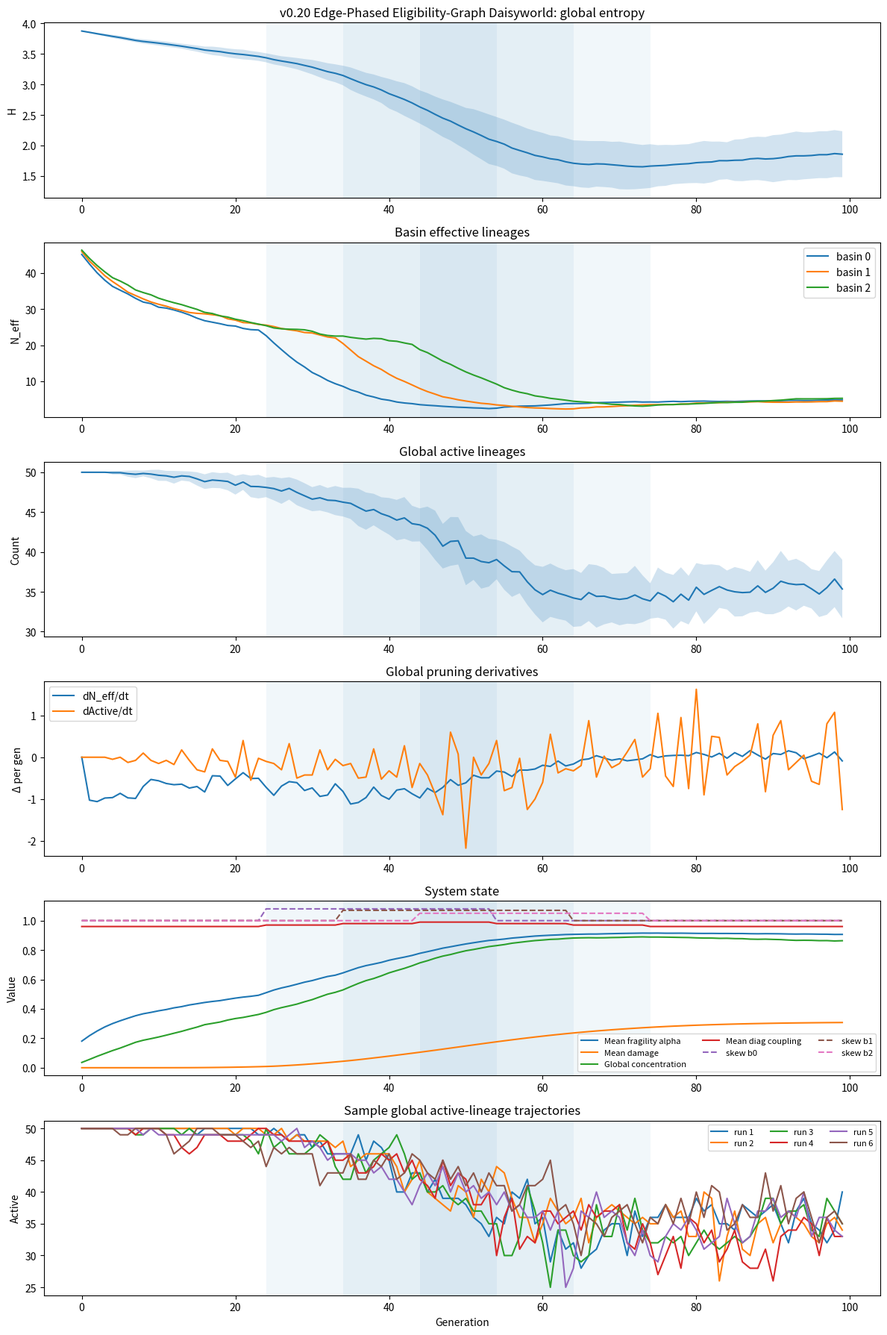

This chart was generated by the following Python code:
import json
from pathlib import Path

import matplotlib.pyplot as plt
import numpy as np

# -----------------------------
# Parameters
# -----------------------------

NUM_BASINS = 3
POP_SIZE_PER_BASIN = [800, 1000, 1200]
NUM_LINEAGES = 50
GENERATIONS = 100
TRIALS = 40

NOISE_SIGMA = 0.2

# Leakage / informal channel
EPP_RATE = 0.03
EPP_STATUS_WEIGHT = 0.5
SIGNAL_CORRELATION = 0.5

# Bounded compression windows by basin
WINDOW_STARTS = [24, 34, 44]
WINDOW_ENDS = [54, 64, 74]

BASE_SKEW = 1.00
WINDOW_SKEWS = [1.08, 1.07, 1.05]
POST_SKEW = 1.00

# Fragility parameters
MIN_LINEAGE_SIZE = 5
MIN_PENALTY = 0.10
BASE_FRAGILITY_ALPHA = 0.10
FRAGILITY_GAIN = 0.90
BASIN_BASE_FRAGILITY_MULTIPLIERS = [1.00, 0.90, 0.75]

# Keep v0.19 behavior: no extra window fragility multiplier in graph branch.

# Damage / hysteresis parameters
DAMAGE_CONC_THRESHOLD = 0.45
DAMAGE_ACCUM_GAIN = 0.035
DAMAGE_DECAY = 0.05
DAMAGE_ALPHA_GAIN = 0.30

# Initial heterogeneity
INITIAL_HETEROGENEITY_SIGMA = 0.20

# Basin coupling
BASE_BASIN_COUPLING = np.array(
    [
        [0.96, 0.02, 0.02],
        [0.02, 0.96, 0.02],
        [0.02, 0.02, 0.96],
    ],
    dtype=float,
)
WINDOW_CLOSED_DIAG = 0.99

# Eligibility graph classes
CLASS_PROBS = np.array([0.20, 0.40, 0.40], dtype=float)  # core, intermediate, periphery
CLASS_NAMES = ["core", "intermediate", "periphery"]

# Graph endpoints
E_OPEN = np.array(
    [
        [1.00, 0.95, 0.90],
        [0.95, 1.00, 0.92],
        [0.90, 0.92, 1.00],
    ],
    dtype=float,
)

E_TIGHT = np.array(
    [
        [1.00, 0.45, 0.10],
        [0.45, 0.75, 0.20],
        [0.10, 0.20, 0.55],
    ],
    dtype=float,
)

# Edge-phased schedules over local phase p in [0,1]
# (start_phase, end_phase) for tightening from open -> tight.
EDGE_PHASES = {
    (0, 2): (0.0, 0.4),  # core-periphery earliest
    (2, 0): (0.0, 0.4),
    (1, 2): (0.2, 0.7),  # intermediate-periphery next
    (2, 1): (0.2, 0.7),
    (0, 1): (0.5, 1.0),  # core-intermediate latest bridge
    (1, 0): (0.5, 1.0),
    # within-class edges fixed for first pass
    (0, 0): None,
    (1, 1): None,
    (2, 2): None,
}

# Local timing metric
ROLLING_PRUNING_WINDOW = 5

# Plotting / runs
SAMPLE_RUNS = 6
RANDOM_SEED = 42

FIGURE_PATH = Path("figures/sim_v0_20.png")
SUMMARY_PATH = Path("notes/v0_20_summary.json")


# -----------------------------
# Utilities
# -----------------------------

def normalize(probs: np.ndarray) -> np.ndarray:
    probs = np.array(probs, dtype=float)
    total = probs.sum()
    if total <= 0:
        return np.ones_like(probs) / len(probs)
    return probs / total


def shannon_entropy(counts: np.ndarray) -> float:
    counts = np.array(counts, dtype=float)
    total = counts.sum()
    if total == 0:
        return 0.0
    p = counts / total
    p = p[p > 0]
    return float(-(p * np.log(p)).sum())


def effective_lineages(counts: np.ndarray) -> float:
    return float(np.exp(shannon_entropy(counts)))


def first_difference(series: np.ndarray) -> np.ndarray:
    return np.diff(series, prepend=series[0])


def second_difference(series: np.ndarray) -> np.ndarray:
    d1 = first_difference(series)
    return np.diff(d1, prepend=d1[0])


def late_run_slope(series: np.ndarray, start: int = 70) -> float:
    x = np.arange(start, len(series))
    y = series[start:]
    if len(x) < 2:
        return 0.0
    m, _ = np.polyfit(x, y, 1)
    return float(m)


def gini(values: np.ndarray) -> float:
    x = np.array(values, dtype=float)
    if np.allclose(x.sum(), 0.0):
        return 0.0
    x = np.sort(x)
    n = len(x)
    index = np.arange(1, n + 1)
    return float((np.sum((2 * index - n - 1) * x)) / (n * np.sum(x)))


def top_k_shares(counts: np.ndarray) -> dict:
    counts = np.array(counts, dtype=float)
    total = counts.sum()
    if total <= 0:
        return {"top1": 0.0, "top3": 0.0, "top5": 0.0}
    sorted_counts = np.sort(counts)[::-1]
    return {
        "top1": float(sorted_counts[:1].sum() / total),
        "top3": float(sorted_counts[:3].sum() / total),
        "top5": float(sorted_counts[:5].sum() / total),
    }


def safe_correlation(a: np.ndarray, b: np.ndarray) -> float:
    a = np.array(a, dtype=float)
    b = np.array(b, dtype=float)
    if np.std(a) < 1e-12 or np.std(b) < 1e-12:
        return 0.0
    return float(np.corrcoef(a, b)[0, 1])


def fragility_multiplier(counts: np.ndarray, alpha: float) -> np.ndarray:
    counts = np.array(counts, dtype=float)
    ratio = counts / MIN_LINEAGE_SIZE
    ratio = np.clip(ratio, 0.0, 1.0)
    shaped = ratio ** alpha
    shaped = np.where(counts >= MIN_LINEAGE_SIZE, 1.0, shaped)
    shaped = np.maximum(shaped, MIN_PENALTY)
    return shaped


def compute_attractiveness(counts: np.ndarray) -> np.ndarray:
    base = normalize(counts)
    noise = np.random.lognormal(mean=0.0, sigma=0.5, size=len(counts))

    if SIGNAL_CORRELATION == 0.0:
        attr = noise
    elif SIGNAL_CORRELATION > 0.0:
        attr = (base ** SIGNAL_CORRELATION) * noise
    else:
        inv = 1.0 / (base + 1e-9)
        inv = normalize(inv)
        attr = (inv ** abs(SIGNAL_CORRELATION)) * noise

    return normalize(attr)


def initial_counts_from_distribution(pop_size: int) -> np.ndarray:
    weights = np.random.lognormal(mean=0.0, sigma=INITIAL_HETEROGENEITY_SIGMA, size=NUM_LINEAGES)
    weights = normalize(weights)
    return np.random.multinomial(pop_size, weights)


def initial_classes() -> np.ndarray:
    return np.random.choice(np.arange(3), size=NUM_LINEAGES, p=CLASS_PROBS)


def tercile_labels(initial_counts: np.ndarray) -> np.ndarray:
    order = np.argsort(initial_counts)
    labels = np.zeros(len(initial_counts), dtype=int)
    n = len(initial_counts)
    t1 = n // 3
    t2 = 2 * n // 3
    labels[order[:t1]] = 0
    labels[order[t1:t2]] = 1
    labels[order[t2:]] = 2
    return labels


def tercile_stats(initial_labels: np.ndarray, final_counts: np.ndarray) -> dict:
    out = {}
    total = final_counts.sum()
    for tercile, name in [(0, "lower"), (1, "middle"), (2, "upper")]:
        mask = initial_labels == tercile
        group_counts = final_counts[mask]
        survivors = np.count_nonzero(group_counts)
        group_total = group_counts.sum()
        out[f"{name}_survival_rate"] = float(survivors / mask.sum())
        out[f"{name}_final_share"] = float(group_total / total) if total > 0 else 0.0
    return out


def in_window(gen: int, basin_idx: int) -> bool:
    return WINDOW_STARTS[basin_idx] <= gen < WINDOW_ENDS[basin_idx]


def local_phase(gen: int, basin_idx: int) -> float:
    start = WINDOW_STARTS[basin_idx]
    end = WINDOW_ENDS[basin_idx]
    if gen < start:
        return 0.0
    if gen >= end:
        return 1.0
    return float((gen - start) / max(1, end - start))


def current_skew(gen: int, basin_idx: int) -> float:
    if gen < WINDOW_STARTS[basin_idx]:
        return BASE_SKEW
    if gen < WINDOW_ENDS[basin_idx]:
        return WINDOW_SKEWS[basin_idx]
    return POST_SKEW


def current_fragility_gain(gen: int, basin_idx: int) -> float:
    return FRAGILITY_GAIN * BASIN_BASE_FRAGILITY_MULTIPLIERS[basin_idx]


def rolling_main_pruning_time(series: np.ndarray, window: int = ROLLING_PRUNING_WINDOW) -> int:
    if len(series) <= window:
        return int(np.argmin(first_difference(series)))
    diffs = np.diff(series)
    rolling = np.convolve(diffs, np.ones(window), mode="valid")
    idx = int(np.argmin(rolling))
    midpoint = idx + window // 2 + 1
    return int(midpoint)


def coupling_for_generation(gen: int) -> np.ndarray:
    mat = BASE_BASIN_COUPLING.copy()
    for b in range(NUM_BASINS):
        if in_window(gen, b):
            off_diag_sum = 1.0 - WINDOW_CLOSED_DIAG
            share = off_diag_sum / (NUM_BASINS - 1)
            mat[b, :] = share
            mat[b, b] = WINDOW_CLOSED_DIAG
    return mat


def interpolate_edge(open_val: float, tight_val: float, phase: float, schedule) -> float:
    if schedule is None:
        return open_val
    start, end = schedule
    if phase <= start:
        x = 0.0
    elif phase >= end:
        x = 1.0
    else:
        x = (phase - start) / (end - start)
    return float((1.0 - x) * open_val + x * tight_val)


def active_formal_matrix(gen: int, basin_idx: int) -> np.ndarray:
    phase = local_phase(gen, basin_idx)
    mat = E_OPEN.copy()
    for i in range(3):
        for j in range(3):
            sched = EDGE_PHASES[(i, j)]
            mat[i, j] = interpolate_edge(E_OPEN[i, j], E_TIGHT[i, j], phase, sched)
    # enforce symmetry against possible future schedule mismatch
    mat = 0.5 * (mat + mat.T)
    return mat


def active_informal_matrix(formal_matrix: np.ndarray) -> np.ndarray:
    return 0.5 * E_OPEN + 0.5 * formal_matrix


def class_weights(counts: np.ndarray, classes: np.ndarray) -> np.ndarray:
    totals = np.zeros(3, dtype=float)
    for c in range(3):
        totals[c] = counts[classes == c].sum()
    return normalize(totals)


def connectivity_scores(counts: np.ndarray, classes: np.ndarray, matrix: np.ndarray) -> np.ndarray:
    weights = class_weights(counts, classes)
    scores = np.ones(len(counts), dtype=float)
    for i in range(len(counts)):
        c = classes[i]
        scores[i] = float(np.dot(matrix[c], weights))
    return scores


# -----------------------------
# Single run
# -----------------------------

def run_once() -> dict:
    basin_counts = np.stack([initial_counts_from_distribution(pop) for pop in POP_SIZE_PER_BASIN], axis=0)
    basin_classes = np.stack([initial_classes() for _ in range(NUM_BASINS)], axis=0)

    initial_global_counts = basin_counts.sum(axis=0)
    initial_labels = tercile_labels(initial_global_counts)

    entropy_hist = []
    neff_hist = []
    active_hist = []
    alpha_hist = []
    damage_hist = []
    global_concentration_hist = []
    mean_diag_coupling_hist = []

    basin_entropy_hist = [[] for _ in range(NUM_BASINS)]
    basin_neff_hist = [[] for _ in range(NUM_BASINS)]
    basin_active_hist = [[] for _ in range(NUM_BASINS)]
    basin_damage_hist = [[] for _ in range(NUM_BASINS)]
    basin_skew_hist = [[] for _ in range(NUM_BASINS)]
    basin_fragility_gain_hist = [[] for _ in range(NUM_BASINS)]

    basin_damage = np.zeros(NUM_BASINS, dtype=float)

    for gen in range(GENERATIONS):
        next_counts = np.zeros_like(basin_counts)

        for b in range(NUM_BASINS):
            counts = basin_counts[b].copy()
            classes = basin_classes[b]
            skew = current_skew(gen, b)
            local_fragility_gain = current_fragility_gain(gen, b)
            formal_matrix = active_formal_matrix(gen, b)
            informal_matrix = active_informal_matrix(formal_matrix)

            current_neff = effective_lineages(counts)
            concentration = 1.0 - (current_neff / NUM_LINEAGES)
            concentration = float(np.clip(concentration, 0.0, 1.0))

            excess_concentration = max(0.0, concentration - DAMAGE_CONC_THRESHOLD)
            basin_damage[b] = basin_damage[b] + DAMAGE_ACCUM_GAIN * excess_concentration - DAMAGE_DECAY * basin_damage[b]
            basin_damage[b] = float(np.clip(basin_damage[b], 0.0, 1.0))

            effective_alpha = (
                BASE_FRAGILITY_ALPHA
                + local_fragility_gain * concentration
                + DAMAGE_ALPHA_GAIN * basin_damage[b]
            )

            formal_probs = normalize(counts)
            formal_probs = formal_probs ** skew
            formal_probs *= fragility_multiplier(counts, effective_alpha)
            formal_probs *= connectivity_scores(counts, classes, formal_matrix)

            if NOISE_SIGMA > 0:
                noise = np.random.lognormal(mean=0.0, sigma=NOISE_SIGMA, size=len(formal_probs))
                formal_probs *= noise

            formal_probs = normalize(formal_probs)

            attractiveness = compute_attractiveness(counts)
            informal_scores = connectivity_scores(counts, classes, informal_matrix)
            uniform_probs = np.ones(NUM_LINEAGES, dtype=float) / NUM_LINEAGES

            epp_probs = EPP_STATUS_WEIGHT * (attractiveness * informal_scores) + (1.0 - EPP_STATUS_WEIGHT) * uniform_probs
            epp_probs = normalize(epp_probs)

            total_probs = (1.0 - EPP_RATE) * formal_probs + EPP_RATE * epp_probs
            total_probs = normalize(total_probs)

            next_counts[b] = np.random.multinomial(POP_SIZE_PER_BASIN[b], total_probs)

            basin_entropy_hist[b].append(shannon_entropy(next_counts[b]))
            basin_neff_hist[b].append(effective_lineages(next_counts[b]))
            basin_active_hist[b].append(int(np.count_nonzero(next_counts[b])))
            basin_damage_hist[b].append(float(basin_damage[b]))
            basin_skew_hist[b].append(float(skew))
            basin_fragility_gain_hist[b].append(float(local_fragility_gain))

        coupling = coupling_for_generation(gen)
        coupled_counts = np.zeros_like(next_counts, dtype=float)
        for lineage in range(NUM_LINEAGES):
            source_vector = next_counts[:, lineage].astype(float)
            transferred = coupling @ source_vector
            coupled_counts[:, lineage] = transferred

        basin_counts = np.zeros_like(next_counts)
        for b in range(NUM_BASINS):
            probs = normalize(coupled_counts[b])
            basin_counts[b] = np.random.multinomial(POP_SIZE_PER_BASIN[b], probs)

        global_counts = basin_counts.sum(axis=0)

        entropy_hist.append(shannon_entropy(global_counts))
        neff_hist.append(effective_lineages(global_counts))
        active_hist.append(int(np.count_nonzero(global_counts)))
        alpha_hist.append(float(np.mean([
            BASE_FRAGILITY_ALPHA
            + current_fragility_gain(gen, b) * np.clip(1.0 - (effective_lineages(basin_counts[b]) / NUM_LINEAGES), 0.0, 1.0)
            + DAMAGE_ALPHA_GAIN * basin_damage[b]
            for b in range(NUM_BASINS)
        ])))
        damage_hist.append(float(np.mean(basin_damage)))
        global_concentration_hist.append(float(np.clip(1.0 - (effective_lineages(global_counts) / NUM_LINEAGES), 0.0, 1.0)))
        mean_diag_coupling_hist.append(float(np.mean(np.diag(coupling))))

    final_global_counts = basin_counts.sum(axis=0)

    entropy = np.array(entropy_hist)
    neff = np.array(neff_hist)
    active = np.array(active_hist)
    alpha = np.array(alpha_hist)
    damage = np.array(damage_hist)
    global_concentration = np.array(global_concentration_hist)
    mean_diag_coupling = np.array(mean_diag_coupling_hist)

    basin_entropy = [np.array(x) for x in basin_entropy_hist]
    basin_neff = [np.array(x) for x in basin_neff_hist]
    basin_active = [np.array(x) for x in basin_active_hist]
    basin_damage_series = [np.array(x) for x in basin_damage_hist]
    basin_skew = [np.array(x) for x in basin_skew_hist]
    basin_fragility_gain = [np.array(x) for x in basin_fragility_gain_hist]

    d_neff = first_difference(neff)
    d_active = first_difference(active)
    dd_neff = second_difference(neff)

    shares = top_k_shares(final_global_counts)
    terciles = tercile_stats(initial_labels, final_global_counts)

    global_window_midpoint = float(np.mean([(s + e) / 2.0 for s, e in zip(WINDOW_STARTS, WINDOW_ENDS)]))
    peak_pruning_gen = int(np.argmin(d_neff))
    pruning_lag = float(peak_pruning_gen - global_window_midpoint)

    total_entropy_loss = float(entropy[0] - entropy[-1])
    pre_cut = min(WINDOW_STARTS)
    post_cut = max(WINDOW_ENDS) - 1
    pre_entropy_loss = float(entropy[0] - entropy[pre_cut])
    window_entropy_loss = float(entropy[pre_cut] - entropy[post_cut])
    post_entropy_loss = float(entropy[post_cut] - entropy[-1])

    initial_shares = top_k_shares(initial_global_counts)

    basin_single_step_pruning = []
    basin_main_pruning = []
    basin_entropy_loss_window = []
    for b in range(NUM_BASINS):
        b_d_neff = first_difference(basin_neff[b])
        basin_single_step_pruning.append(int(np.argmin(b_d_neff)))
        basin_main_pruning.append(int(rolling_main_pruning_time(basin_neff[b], ROLLING_PRUNING_WINDOW)))
        b_pre = WINDOW_STARTS[b]
        b_post = WINDOW_ENDS[b] - 1
        basin_entropy_loss_window.append(float(basin_entropy[b][b_pre] - basin_entropy[b][b_post]))

    summary = {
        "top1": shares["top1"],
        "top3": shares["top3"],
        "top5": shares["top5"],
        "initial_top1": initial_shares["top1"],
        "initial_top3": initial_shares["top3"],
        "initial_gini": gini(initial_global_counts),
        "final_gini": gini(final_global_counts),
        "initial_final_corr": safe_correlation(initial_global_counts, final_global_counts),
        "peak_pruning_gen": peak_pruning_gen,
        "pruning_lag": pruning_lag,
        "max_curvature_gen": int(np.argmax(np.abs(dd_neff))),
        "late_neff_slope": late_run_slope(neff),
        "late_active_slope": late_run_slope(active),
        "entropy_loss_total": total_entropy_loss,
        "entropy_loss_pre": pre_entropy_loss,
        "entropy_loss_window": window_entropy_loss,
        "entropy_loss_post": post_entropy_loss,
        "initial_mean_count": float(initial_global_counts.mean()),
        "initial_std_count": float(initial_global_counts.std()),
        "final_damage": float(damage[-1]),
        "max_damage": float(damage.max()),
        "mean_diag_coupling_final": float(mean_diag_coupling[-1]),
        "mean_diag_coupling_max": float(mean_diag_coupling.max()),
        "basin0_single_step_pruning": float(basin_single_step_pruning[0]),
        "basin1_single_step_pruning": float(basin_single_step_pruning[1]),
        "basin2_single_step_pruning": float(basin_single_step_pruning[2]),
        "basin0_main_pruning": float(basin_main_pruning[0]),
        "basin1_main_pruning": float(basin_main_pruning[1]),
        "basin2_main_pruning": float(basin_main_pruning[2]),
        "basin0_window_loss": float(basin_entropy_loss_window[0]),
        "basin1_window_loss": float(basin_entropy_loss_window[1]),
        "basin2_window_loss": float(basin_entropy_loss_window[2]),
        **terciles,
    }

    return {
        "entropy": entropy,
        "neff": neff,
        "active": active,
        "alpha": alpha,
        "damage": damage,
        "global_concentration": global_concentration,
        "mean_diag_coupling": mean_diag_coupling,
        "d_neff": d_neff,
        "d_active": d_active,
        "basin_entropy": basin_entropy,
        "basin_neff": basin_neff,
        "basin_active": basin_active,
        "basin_damage": basin_damage_series,
        "basin_skew": basin_skew,
        "basin_fragility_gain": basin_fragility_gain,
        "summary": summary,
    }


# -----------------------------
# Experiments
# -----------------------------

def aggregate_scalar(values: list[float]) -> dict:
    arr = np.array(values, dtype=float)
    return {
        "mean": float(arr.mean()),
        "std": float(arr.std()),
        "min": float(arr.min()),
        "max": float(arr.max()),
    }


def run_experiments() -> dict:
    np.random.seed(RANDOM_SEED)
    runs = [run_once() for _ in range(TRIALS)]

    def stack(key: str) -> np.ndarray:
        return np.stack([r[key] for r in runs], axis=0)

    summaries = [r["summary"] for r in runs]
    summary_stats = {key: aggregate_scalar([s[key] for s in summaries]) for key in summaries[0].keys()}

    basin_entropy_mean = []
    basin_neff_mean = []
    basin_active_mean = []
    basin_damage_mean = []
    basin_skew_mean = []
    basin_fragility_gain_mean = []
    for b in range(NUM_BASINS):
        basin_entropy_mean.append(np.stack([r["basin_entropy"][b] for r in runs]).mean(axis=0))
        basin_neff_mean.append(np.stack([r["basin_neff"][b] for r in runs]).mean(axis=0))
        basin_active_mean.append(np.stack([r["basin_active"][b] for r in runs]).mean(axis=0))
        basin_damage_mean.append(np.stack([r["basin_damage"][b] for r in runs]).mean(axis=0))
        basin_skew_mean.append(np.stack([r["basin_skew"][b] for r in runs]).mean(axis=0))
        basin_fragility_gain_mean.append(np.stack([r["basin_fragility_gain"][b] for r in runs]).mean(axis=0))

    return {
        "runs": runs,
        "entropy_mean": stack("entropy").mean(axis=0),
        "entropy_std": stack("entropy").std(axis=0),
        "neff_mean": stack("neff").mean(axis=0),
        "neff_std": stack("neff").std(axis=0),
        "active_mean": stack("active").mean(axis=0),
        "active_std": stack("active").std(axis=0),
        "alpha_mean": stack("alpha").mean(axis=0),
        "damage_mean": stack("damage").mean(axis=0),
        "global_concentration_mean": stack("global_concentration").mean(axis=0),
        "mean_diag_coupling_mean": stack("mean_diag_coupling").mean(axis=0),
        "d_neff_mean": stack("d_neff").mean(axis=0),
        "d_active_mean": stack("d_active").mean(axis=0),
        "basin_entropy_mean": basin_entropy_mean,
        "basin_neff_mean": basin_neff_mean,
        "basin_active_mean": basin_active_mean,
        "basin_damage_mean": basin_damage_mean,
        "basin_skew_mean": basin_skew_mean,
        "basin_fragility_gain_mean": basin_fragility_gain_mean,
        "summary_stats": summary_stats,
    }


def run_sample_trajectories(n_runs: int) -> list[dict]:
    return [run_once() for _ in range(n_runs)]


# -----------------------------
# Output / Plotting
# -----------------------------

def save_summary_json(results: dict) -> None:
    payload = {
        "params": {
            "NUM_BASINS": NUM_BASINS,
            "POP_SIZE_PER_BASIN": POP_SIZE_PER_BASIN,
            "NUM_LINEAGES": NUM_LINEAGES,
            "GENERATIONS": GENERATIONS,
            "TRIALS": TRIALS,
            "NOISE_SIGMA": NOISE_SIGMA,
            "EPP_RATE": EPP_RATE,
            "EPP_STATUS_WEIGHT": EPP_STATUS_WEIGHT,
            "SIGNAL_CORRELATION": SIGNAL_CORRELATION,
            "WINDOW_STARTS": WINDOW_STARTS,
            "WINDOW_ENDS": WINDOW_ENDS,
            "BASE_SKEW": BASE_SKEW,
            "WINDOW_SKEWS": WINDOW_SKEWS,
            "POST_SKEW": POST_SKEW,
            "MIN_LINEAGE_SIZE": MIN_LINEAGE_SIZE,
            "MIN_PENALTY": MIN_PENALTY,
            "BASE_FRAGILITY_ALPHA": BASE_FRAGILITY_ALPHA,
            "FRAGILITY_GAIN": FRAGILITY_GAIN,
            "BASIN_BASE_FRAGILITY_MULTIPLIERS": BASIN_BASE_FRAGILITY_MULTIPLIERS,
            "DAMAGE_CONC_THRESHOLD": DAMAGE_CONC_THRESHOLD,
            "DAMAGE_ACCUM_GAIN": DAMAGE_ACCUM_GAIN,
            "DAMAGE_DECAY": DAMAGE_DECAY,
            "DAMAGE_ALPHA_GAIN": DAMAGE_ALPHA_GAIN,
            "INITIAL_HETEROGENEITY_SIGMA": INITIAL_HETEROGENEITY_SIGMA,
            "BASE_BASIN_COUPLING": BASE_BASIN_COUPLING.tolist(),
            "WINDOW_CLOSED_DIAG": WINDOW_CLOSED_DIAG,
            "ROLLING_PRUNING_WINDOW": ROLLING_PRUNING_WINDOW,
            "CLASS_PROBS": CLASS_PROBS.tolist(),
            "E_OPEN": E_OPEN.tolist(),
            "E_TIGHT": E_TIGHT.tolist(),
            "EDGE_PHASES": {str(k): v for k, v in EDGE_PHASES.items()},
            "INFORMAL_RULE": "0.5 * E_open + 0.5 * current_formal_matrix",
        },
        "summary_stats": results["summary_stats"],
    }
    SUMMARY_PATH.parent.mkdir(parents=True, exist_ok=True)
    SUMMARY_PATH.write_text(json.dumps(payload, indent=2))
    print(f"Saved summary to {SUMMARY_PATH}")


def plot_results(results: dict, samples: list[dict]) -> None:
    FIGURE_PATH.parent.mkdir(parents=True, exist_ok=True)
    gens = np.arange(GENERATIONS)

    fig, axes = plt.subplots(6, 1, figsize=(12, 18))

    ax = axes[0]
    ax.plot(gens, results["entropy_mean"], label="Global entropy")
    ax.fill_between(gens, results["entropy_mean"] - results["entropy_std"], results["entropy_mean"] + results["entropy_std"], alpha=0.2)
    for s, e in zip(WINDOW_STARTS, WINDOW_ENDS):
        ax.axvspan(s, e, alpha=0.06)
    ax.set_title("v0.20 Edge-Phased Eligibility-Graph Daisyworld: global entropy")
    ax.set_ylabel("H")

    ax = axes[1]
    for b in range(NUM_BASINS):
        ax.plot(gens, results["basin_neff_mean"][b], label=f"basin {b}")
        ax.axvspan(WINDOW_STARTS[b], WINDOW_ENDS[b], alpha=0.06)
    ax.set_title("Basin effective lineages")
    ax.set_ylabel("N_eff")
    ax.legend()

    ax = axes[2]
    ax.plot(gens, results["active_mean"], label="Global active")
    ax.fill_between(gens, results["active_mean"] - results["active_std"], results["active_mean"] + results["active_std"], alpha=0.2)
    for s, e in zip(WINDOW_STARTS, WINDOW_ENDS):
        ax.axvspan(s, e, alpha=0.06)
    ax.set_title("Global active lineages")
    ax.set_ylabel("Count")

    ax = axes[3]
    ax.plot(gens, results["d_neff_mean"], label="dN_eff/dt")
    ax.plot(gens, results["d_active_mean"], label="dActive/dt")
    for s, e in zip(WINDOW_STARTS, WINDOW_ENDS):
        ax.axvspan(s, e, alpha=0.06)
    ax.set_title("Global pruning derivatives")
    ax.set_ylabel("Δ per gen")
    ax.legend()

    ax = axes[4]
    ax.plot(gens, results["alpha_mean"], label="Mean fragility alpha")
    ax.plot(gens, results["damage_mean"], label="Mean damage")
    ax.plot(gens, results["global_concentration_mean"], label="Global concentration")
    ax.plot(gens, results["mean_diag_coupling_mean"], label="Mean diag coupling")
    for b in range(NUM_BASINS):
        ax.plot(gens, results["basin_skew_mean"][b], linestyle="--", label=f"skew b{b}")
    for s, e in zip(WINDOW_STARTS, WINDOW_ENDS):
        ax.axvspan(s, e, alpha=0.06)
    ax.set_title("System state")
    ax.set_ylabel("Value")
    ax.legend(ncol=3, fontsize=8)

    ax = axes[5]
    for i, s in enumerate(samples):
        ax.plot(gens, s["active"], label=f"run {i+1}")
    for s, e in zip(WINDOW_STARTS, WINDOW_ENDS):
        ax.axvspan(s, e, alpha=0.06)
    ax.set_title("Sample global active-lineage trajectories")
    ax.set_xlabel("Generation")
    ax.set_ylabel("Active")
    ax.legend(ncol=3, fontsize=8)

    plt.tight_layout()
    plt.savefig(FIGURE_PATH, dpi=150)
    print(f"Saved plot to {FIGURE_PATH}")
    plt.show()

    ss = results["summary_stats"]
    print("\nSummary statistics across runs:")
    for key in [
        "initial_mean_count",
        "initial_std_count",
        "initial_top1",
        "top1",
        "top3",
        "top5",
        "initial_gini",
        "final_gini",
        "initial_final_corr",
        "lower_survival_rate",
        "middle_survival_rate",
        "upper_survival_rate",
        "lower_final_share",
        "middle_final_share",
        "upper_final_share",
        "peak_pruning_gen",
        "pruning_lag",
        "max_curvature_gen",
        "late_neff_slope",
        "late_active_slope",
        "entropy_loss_pre",
        "entropy_loss_window",
        "entropy_loss_post",
        "final_damage",
        "max_damage",
        "mean_diag_coupling_final",
        "mean_diag_coupling_max",
        "basin0_single_step_pruning",
        "basin1_single_step_pruning",
        "basin2_single_step_pruning",
        "basin0_main_pruning",
        "basin1_main_pruning",
        "basin2_main_pruning",
        "basin0_window_loss",
        "basin1_window_loss",
        "basin2_window_loss",
    ]:
        val = ss[key]
        print(f"{key:24s} mean={val['mean']:.3f} std={val['std']:.3f} min={val['min']:.3f} max={val['max']:.3f}")


# -----------------------------
# Main
# -----------------------------

if __name__ == "__main__":
    results = run_experiments()
    samples = run_sample_trajectories(SAMPLE_RUNS)
    save_summary_json(results)
    plot_results(results, samples)
